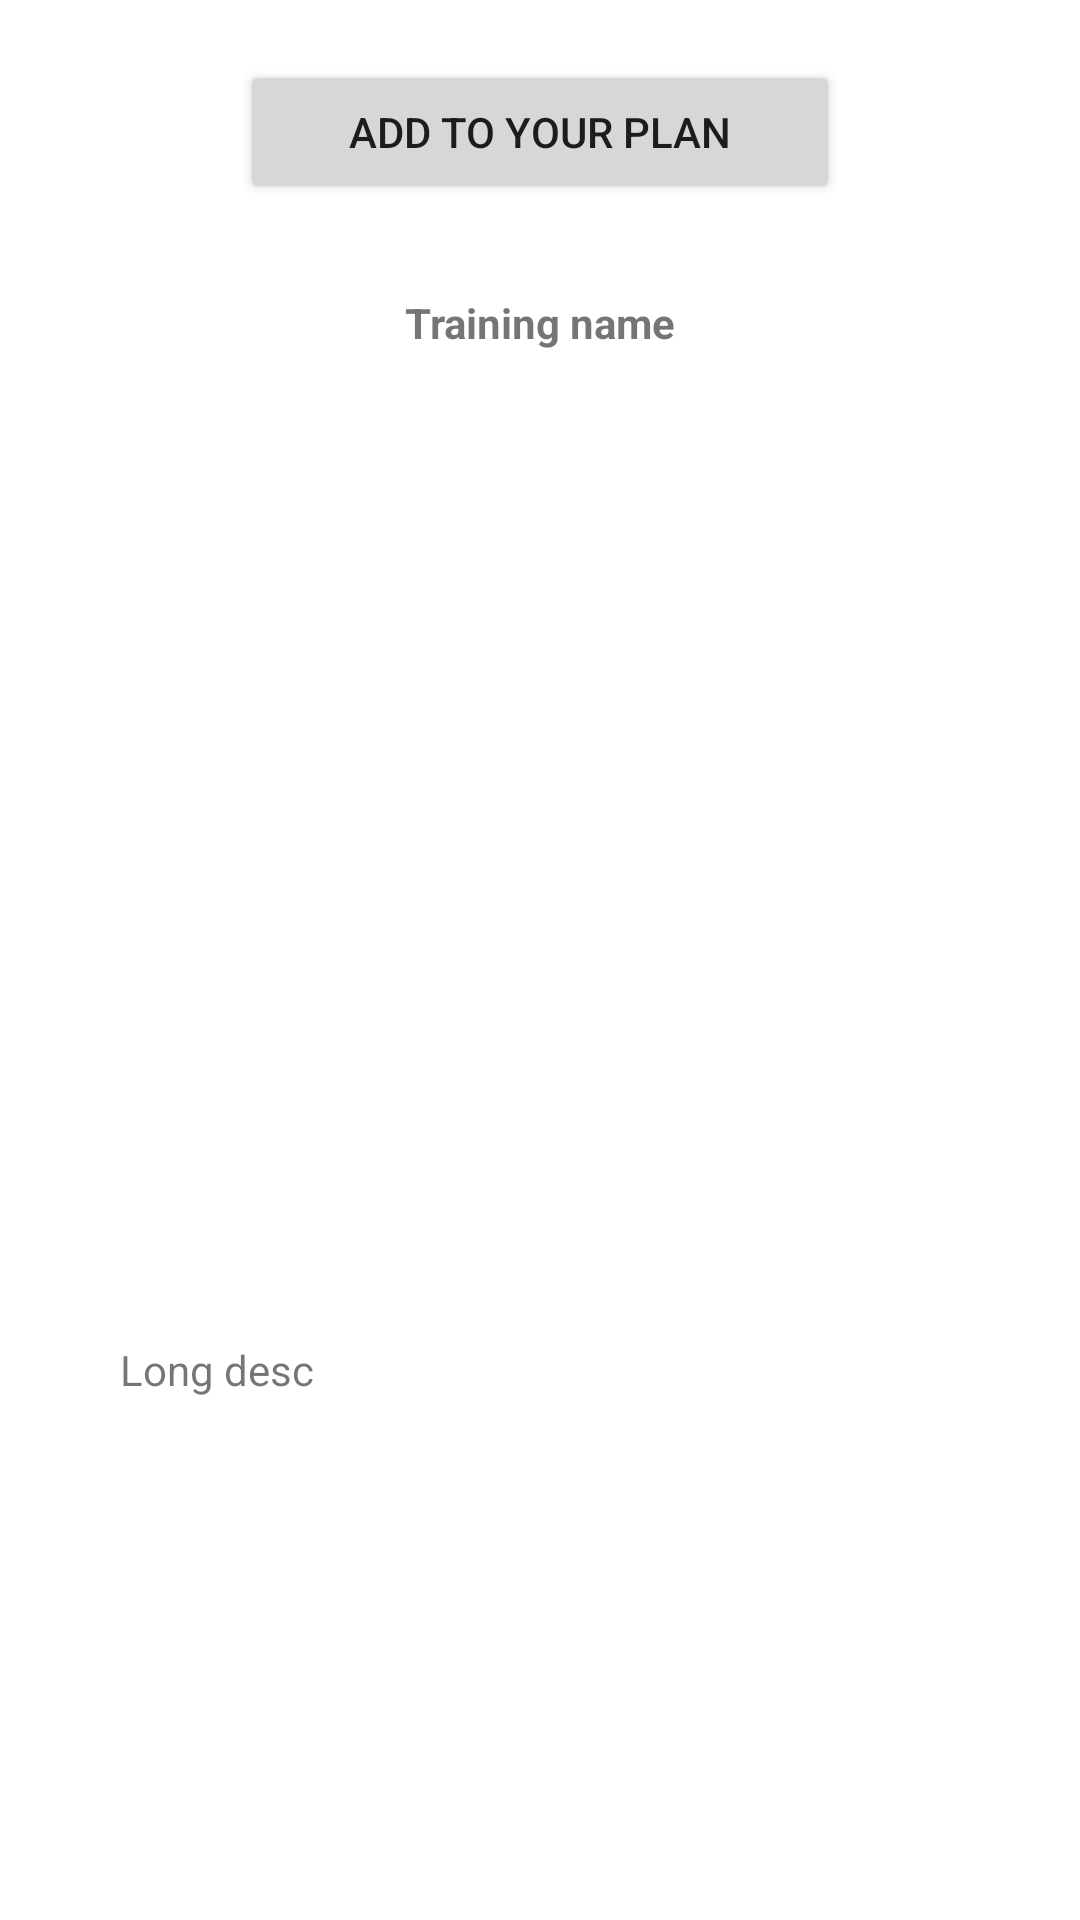

Android layout source for this screen:
<!-- AndroidManifest.xml: application theme Theme.GymManagementapp -->
<!-- res/layout/activity_training.xml -->
<?xml version="1.0" encoding="utf-8"?>
<RelativeLayout xmlns:android="http://schemas.android.com/apk/res/android"
    xmlns:app="http://schemas.android.com/apk/res-auto"
    xmlns:tools="http://schemas.android.com/tools"
    android:layout_width="match_parent"
    android:layout_height="match_parent"
    tools:context=".TrainingActivity">

    <Button
        android:id="@+id/btnaddtoplan"
        android:layout_width="200dp"
        android:layout_height="wrap_content"
        android:layout_centerHorizontal="true"
        android:layout_marginTop="20dp"

        android:text="Add To Your Plan" />

    <androidx.core.widget.NestedScrollView
        android:layout_width="match_parent"
        android:layout_height="wrap_content"
        android:layout_below="@+id/btnaddtoplan"
        android:layout_margin="30dp">

        <RelativeLayout
            android:layout_width="match_parent"
            android:layout_height="wrap_content">

            <TextView
                android:id="@+id/txttrainingname"
                android:layout_width="wrap_content"
                android:layout_height="wrap_content"
                android:layout_centerHorizontal="true"
                android:text="Training name"
                android:textStyle="bold" />

            <ImageView
                android:id="@+id/trainingimage"
                android:layout_width="match_parent"
                android:layout_height="300dp"
                android:layout_below="@id/txttrainingname"
                android:layout_marginTop="15dp"
                android:src="@mipmap/ic_launcher" />

            <TextView
                android:layout_width="wrap_content"
                android:layout_height="wrap_content"
                android:layout_below="@id/trainingimage"
                android:layout_marginStart="10dp"
                android:id="@+id/longdesc"

                android:layout_marginTop="15dp"
                android:text="Long desc" />


        </RelativeLayout>


    </androidx.core.widget.NestedScrollView>


</RelativeLayout>
<!-- resources referenced by this layout -->
<resources>
  <style name="Theme.GymManagementapp" parent="Theme.MaterialComponents.Light">
          
          <item name="colorPrimary">@color/purple_500</item>
          <item name="colorPrimaryVariant">@color/purple_700</item>
          <item name="colorOnPrimary">@color/white</item>
          
          <item name="colorSecondary">@color/teal_200</item>
          <item name="colorSecondaryVariant">@color/teal_700</item>
          <item name="colorOnSecondary">@color/black</item>
          
          <item name="android:statusBarColor" tools:targetApi="l">?attr/colorPrimaryVariant</item>
          
      </style>
  <!-- not gathered from this repository: default colours our renderer supplied (Android Studio template values) -->
  <color name="purple_500">#FF6200EE</color>
  <color name="purple_700">#FF3700B3</color>
  <color name="teal_200">#FF03DAC5</color>
  <color name="teal_700">#FF018786</color>
  <color name="black">#FF000000</color>
  <color name="white">#FFFFFFFF</color>
</resources>
